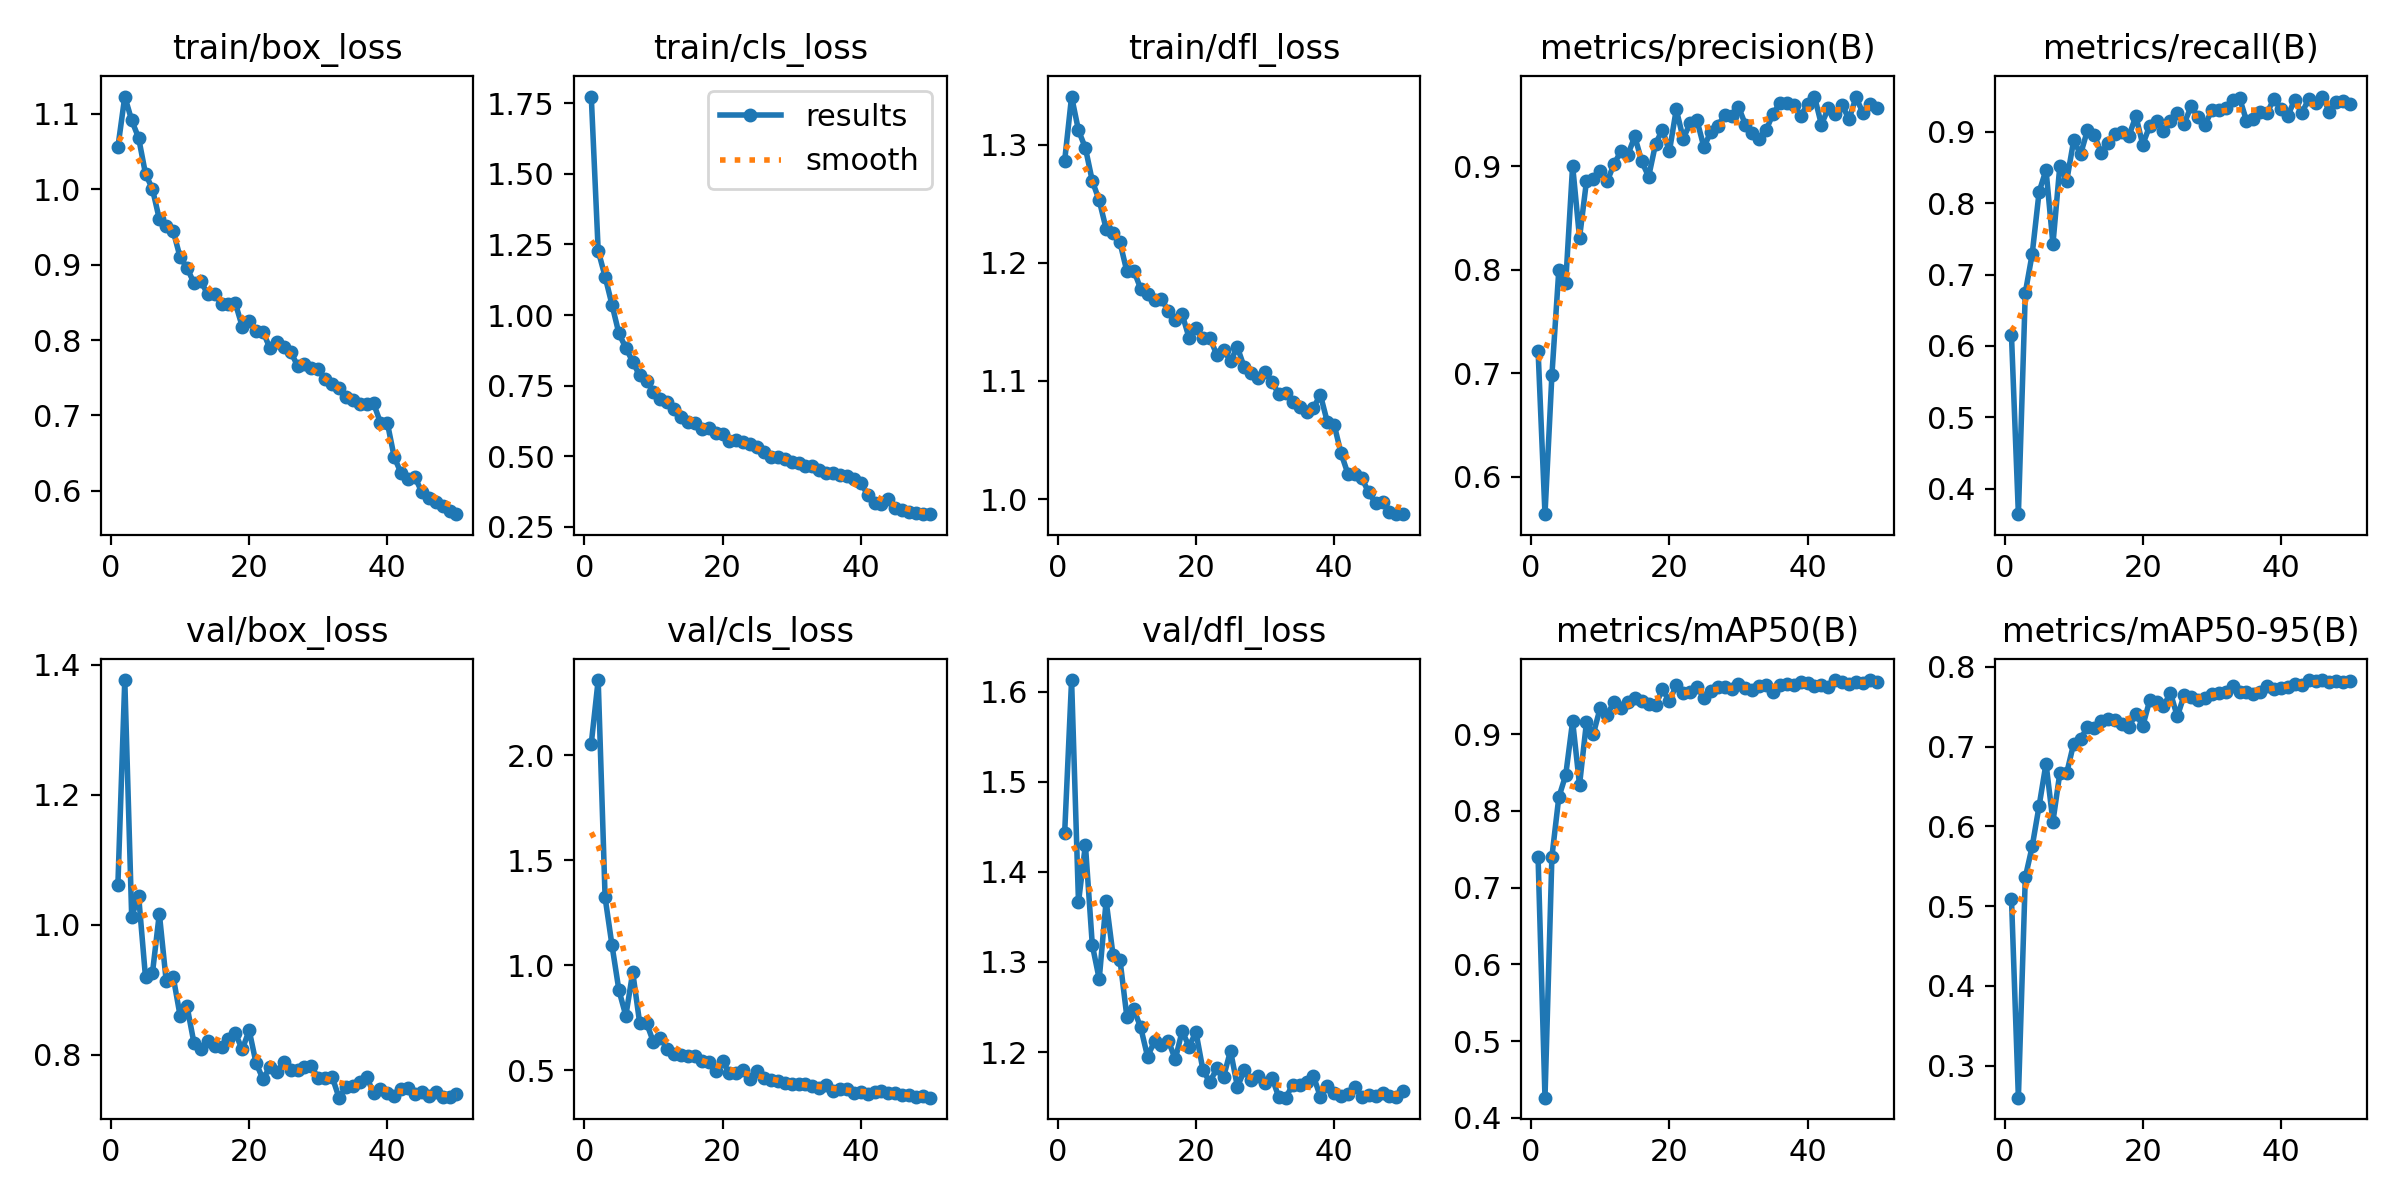

The file beside this chart, header and first rows:
epoch, time, train/box_loss, train/cls_loss, train/dfl_loss, metrics/precision(B), metrics/recall(B), metrics/mAP50(B), metrics/mAP50-95(B), val/box_loss, val/cls_loss, val/dfl_loss, lr/pg0, lr/pg1, lr/pg2
1, 141.7, 1.056, 1.774, 1.286, 0.7219, 0.6149, 0.7399, 0.5095, 1.061, 2.055, 1.443, 0.0004153, 0.0004153, 0.0004153
2, 295.1, 1.123, 1.228, 1.341, 0.5636, 0.3643, 0.4263, 0.2599, 1.377, 2.358, 1.613, 0.0008155, 0.0008155, 0.0008155
3, 445.1, 1.091, 1.136, 1.312, 0.6981, 0.6744, 0.7402, 0.536, 1.012, 1.323, 1.366, 0.001199, 0.001199, 0.001199
4, 598, 1.068, 1.037, 1.297, 0.7995, 0.7288, 0.8176, 0.5749, 1.045, 1.094, 1.43, 0.001176, 0.001176, 0.001176
5, 749.2, 1.02, 0.9346, 1.269, 0.7876, 0.8158, 0.8467, 0.6256, 0.9187, 0.881, 1.319, 0.001151, 0.001151, 0.001151
6, 901, 1, 0.8838, 1.253, 0.9007, 0.8465, 0.9169, 0.6787, 0.9252, 0.7593, 1.281, 0.001126, 0.001126, 0.001126
7, 1053, 0.9603, 0.8344, 1.229, 0.8309, 0.7426, 0.834, 0.606, 1.017, 0.9662, 1.368, 0.001102, 0.001102, 0.001102
8, 1202, 0.9519, 0.786, 1.225, 0.8855, 0.8524, 0.9153, 0.6668, 0.9126, 0.7261, 1.307, 0.001077, 0.001077, 0.001077
9, 1351, 0.9448, 0.768, 1.217, 0.8875, 0.8316, 0.9004, 0.6671, 0.9201, 0.7244, 1.303, 0.001052, 0.001052, 0.001052
10, 1500, 0.9101, 0.7269, 1.193, 0.896, 0.8878, 0.9346, 0.7036, 0.86, 0.6338, 1.239, 0.001027, 0.001027, 0.001027
11, 1652, 0.8959, 0.7035, 1.193, 0.8857, 0.8687, 0.9255, 0.7098, 0.8749, 0.6541, 1.248, 0.001002, 0.001002, 0.001002
12, 1807, 0.8758, 0.6902, 1.178, 0.9023, 0.9022, 0.9418, 0.7242, 0.8185, 0.6024, 1.227, 0.0009778, 0.0009778, 0.0009778
13, 1959, 0.8777, 0.6688, 1.174, 0.9149, 0.8949, 0.9345, 0.7228, 0.8084, 0.5794, 1.195, 0.000953, 0.000953, 0.000953
14, 2109, 0.861, 0.6379, 1.168, 0.9114, 0.8705, 0.9421, 0.7315, 0.8206, 0.5726, 1.212, 0.0009283, 0.0009283, 0.0009283
15, 2262, 0.8609, 0.6197, 1.169, 0.929, 0.8845, 0.9466, 0.7344, 0.8136, 0.5687, 1.208, 0.0009035, 0.0009035, 0.0009035
16, 2414, 0.8481, 0.616, 1.159, 0.9049, 0.8966, 0.9435, 0.7335, 0.811, 0.5662, 1.213, 0.0008787, 0.0008787, 0.0008787
17, 2563, 0.8482, 0.5951, 1.152, 0.8901, 0.9001, 0.9398, 0.7287, 0.8233, 0.5451, 1.192, 0.000854, 0.000854, 0.000854
18, 2713, 0.8487, 0.5982, 1.156, 0.9216, 0.8942, 0.9375, 0.7243, 0.8325, 0.5412, 1.223, 0.0008293, 0.0008293, 0.0008293
19, 2863, 0.8178, 0.5835, 1.137, 0.9357, 0.9218, 0.9586, 0.7414, 0.808, 0.4944, 1.206, 0.0008045, 0.0008045, 0.0008045
20, 3015, 0.8251, 0.5796, 1.144, 0.9144, 0.8821, 0.943, 0.7257, 0.8374, 0.5422, 1.222, 0.0007797, 0.0007797, 0.0007797
21, 3164, 0.8121, 0.5521, 1.136, 0.9551, 0.9081, 0.9637, 0.7578, 0.7867, 0.4855, 1.18, 0.000755, 0.000755, 0.000755
22, 3322, 0.8112, 0.5575, 1.137, 0.9269, 0.9145, 0.9532, 0.7562, 0.7625, 0.485, 1.166, 0.0007302, 0.0007302, 0.0007302
23, 3471, 0.7891, 0.5518, 1.122, 0.9417, 0.9005, 0.955, 0.7506, 0.7805, 0.4992, 1.182, 0.0007055, 0.0007055, 0.0007055
24, 3620, 0.7967, 0.5441, 1.126, 0.9444, 0.9154, 0.9617, 0.7674, 0.7728, 0.4596, 1.173, 0.0006808, 0.0006808, 0.0006808
25, 3777, 0.7903, 0.5312, 1.117, 0.9186, 0.9256, 0.9474, 0.7377, 0.7882, 0.4944, 1.201, 0.000656, 0.000656, 0.000656
26, 3927, 0.7846, 0.5156, 1.128, 0.9336, 0.9115, 0.9564, 0.7647, 0.7763, 0.4652, 1.161, 0.0006312, 0.0006312, 0.0006312
27, 4076, 0.7659, 0.4976, 1.111, 0.9391, 0.9357, 0.9615, 0.7621, 0.777, 0.4529, 1.18, 0.0006065, 0.0006065, 0.0006065
28, 4226, 0.7677, 0.4967, 1.107, 0.9495, 0.9205, 0.9619, 0.7584, 0.7812, 0.4483, 1.169, 0.0005818, 0.0005818, 0.0005818
29, 4375, 0.7628, 0.4893, 1.103, 0.9492, 0.9095, 0.9589, 0.7611, 0.7825, 0.439, 1.173, 0.000557, 0.000557, 0.000557
30, 4526, 0.761, 0.4797, 1.108, 0.9577, 0.9302, 0.9652, 0.7658, 0.7633, 0.4335, 1.166, 0.0005322, 0.0005322, 0.0005322
31, 4675, 0.7476, 0.4748, 1.099, 0.9405, 0.9301, 0.9602, 0.7669, 0.7636, 0.434, 1.172, 0.0005075, 0.0005075, 0.0005075
32, 4830, 0.7411, 0.4657, 1.089, 0.9324, 0.933, 0.957, 0.769, 0.7661, 0.4334, 1.15, 0.0004827, 0.0004827, 0.0004827
33, 4983, 0.7366, 0.4669, 1.09, 0.9268, 0.9446, 0.963, 0.7762, 0.7336, 0.423, 1.149, 0.000458, 0.000458, 0.000458
34, 5135, 0.7248, 0.4503, 1.082, 0.9351, 0.9476, 0.9645, 0.7684, 0.7494, 0.4151, 1.164, 0.0004332, 0.0004332, 0.0004332
35, 5285, 0.72, 0.439, 1.078, 0.9508, 0.9157, 0.9553, 0.7685, 0.7514, 0.4297, 1.163, 0.0004085, 0.0004085, 0.0004085
36, 5436, 0.7154, 0.4387, 1.074, 0.9615, 0.9179, 0.9635, 0.7664, 0.7578, 0.4034, 1.167, 0.0003837, 0.0003837, 0.0003837
37, 5585, 0.7145, 0.4336, 1.077, 0.9611, 0.9276, 0.9648, 0.7682, 0.7654, 0.4128, 1.173, 0.000359, 0.000359, 0.000359
38, 5736, 0.7162, 0.4281, 1.088, 0.959, 0.9266, 0.9644, 0.7754, 0.7411, 0.4118, 1.15, 0.0003343, 0.0003343, 0.0003343
39, 5885, 0.6902, 0.4184, 1.065, 0.9485, 0.9465, 0.9682, 0.7721, 0.7473, 0.3898, 1.162, 0.0003095, 0.0003095, 0.0003095
40, 6035, 0.6898, 0.4065, 1.063, 0.9602, 0.9312, 0.9662, 0.773, 0.741, 0.394, 1.155, 0.0002848, 0.0002848, 0.0002848
41, 6184, 0.6443, 0.3633, 1.039, 0.9676, 0.9225, 0.9632, 0.7742, 0.7357, 0.3886, 1.151, 0.00026, 0.00026, 0.00026
42, 6335, 0.6231, 0.3347, 1.021, 0.9405, 0.9451, 0.9641, 0.7779, 0.7474, 0.396, 1.153, 0.0002352, 0.0002352, 0.0002352
43, 6491, 0.6158, 0.3312, 1.021, 0.9561, 0.9256, 0.9621, 0.7768, 0.7485, 0.4029, 1.161, 0.0002105, 0.0002105, 0.0002105
44, 6640, 0.6178, 0.3475, 1.018, 0.9505, 0.9459, 0.9701, 0.7831, 0.7391, 0.3937, 1.15, 0.0001857, 0.0001857, 0.0001857
45, 6790, 0.598, 0.3178, 1.006, 0.9593, 0.9406, 0.9677, 0.7822, 0.742, 0.3917, 1.152, 0.000161, 0.000161, 0.000161
46, 6938, 0.5906, 0.3089, 0.9963, 0.9456, 0.9493, 0.965, 0.7834, 0.7366, 0.3822, 1.152, 0.0001363, 0.0001363, 0.0001363
47, 7093, 0.5856, 0.3031, 0.9974, 0.9667, 0.9282, 0.9681, 0.7815, 0.7429, 0.3821, 1.155, 0.0001115, 0.0001115, 0.0001115
48, 7247, 0.5792, 0.2978, 0.9891, 0.9521, 0.9418, 0.9664, 0.7816, 0.7344, 0.3722, 1.152, 8.675e-05, 8.675e-05, 8.675e-05
49, 7396, 0.5728, 0.2958, 0.9872, 0.9604, 0.9433, 0.9705, 0.7813, 0.7352, 0.3751, 1.151, 6.2e-05, 6.2e-05, 6.2e-05
50, 7545, 0.5689, 0.2946, 0.9873, 0.9562, 0.9395, 0.9678, 0.7824, 0.7385, 0.3693, 1.157, 3.725e-05, 3.725e-05, 3.725e-05
